The GitHub repository YukiemiSr/BUAA-ML contains a labelled image folder "Iris_data" with 3 categories: setosa, versicolour, virginica. Examples follow, each with its label.

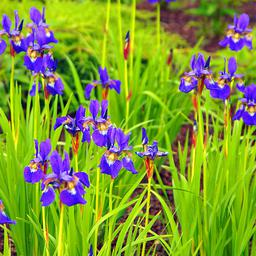
Label: virginica

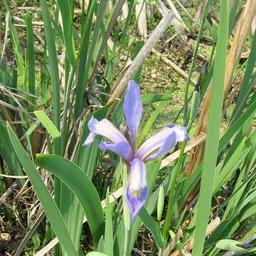
Label: versicolour

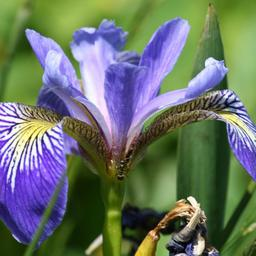
Label: versicolour

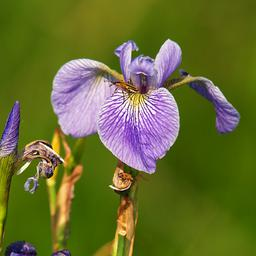
Label: versicolour

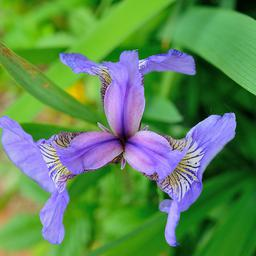
Label: setosa

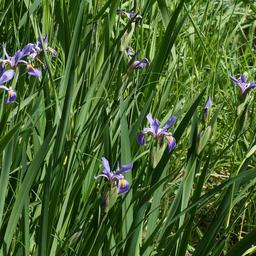
Label: versicolour
